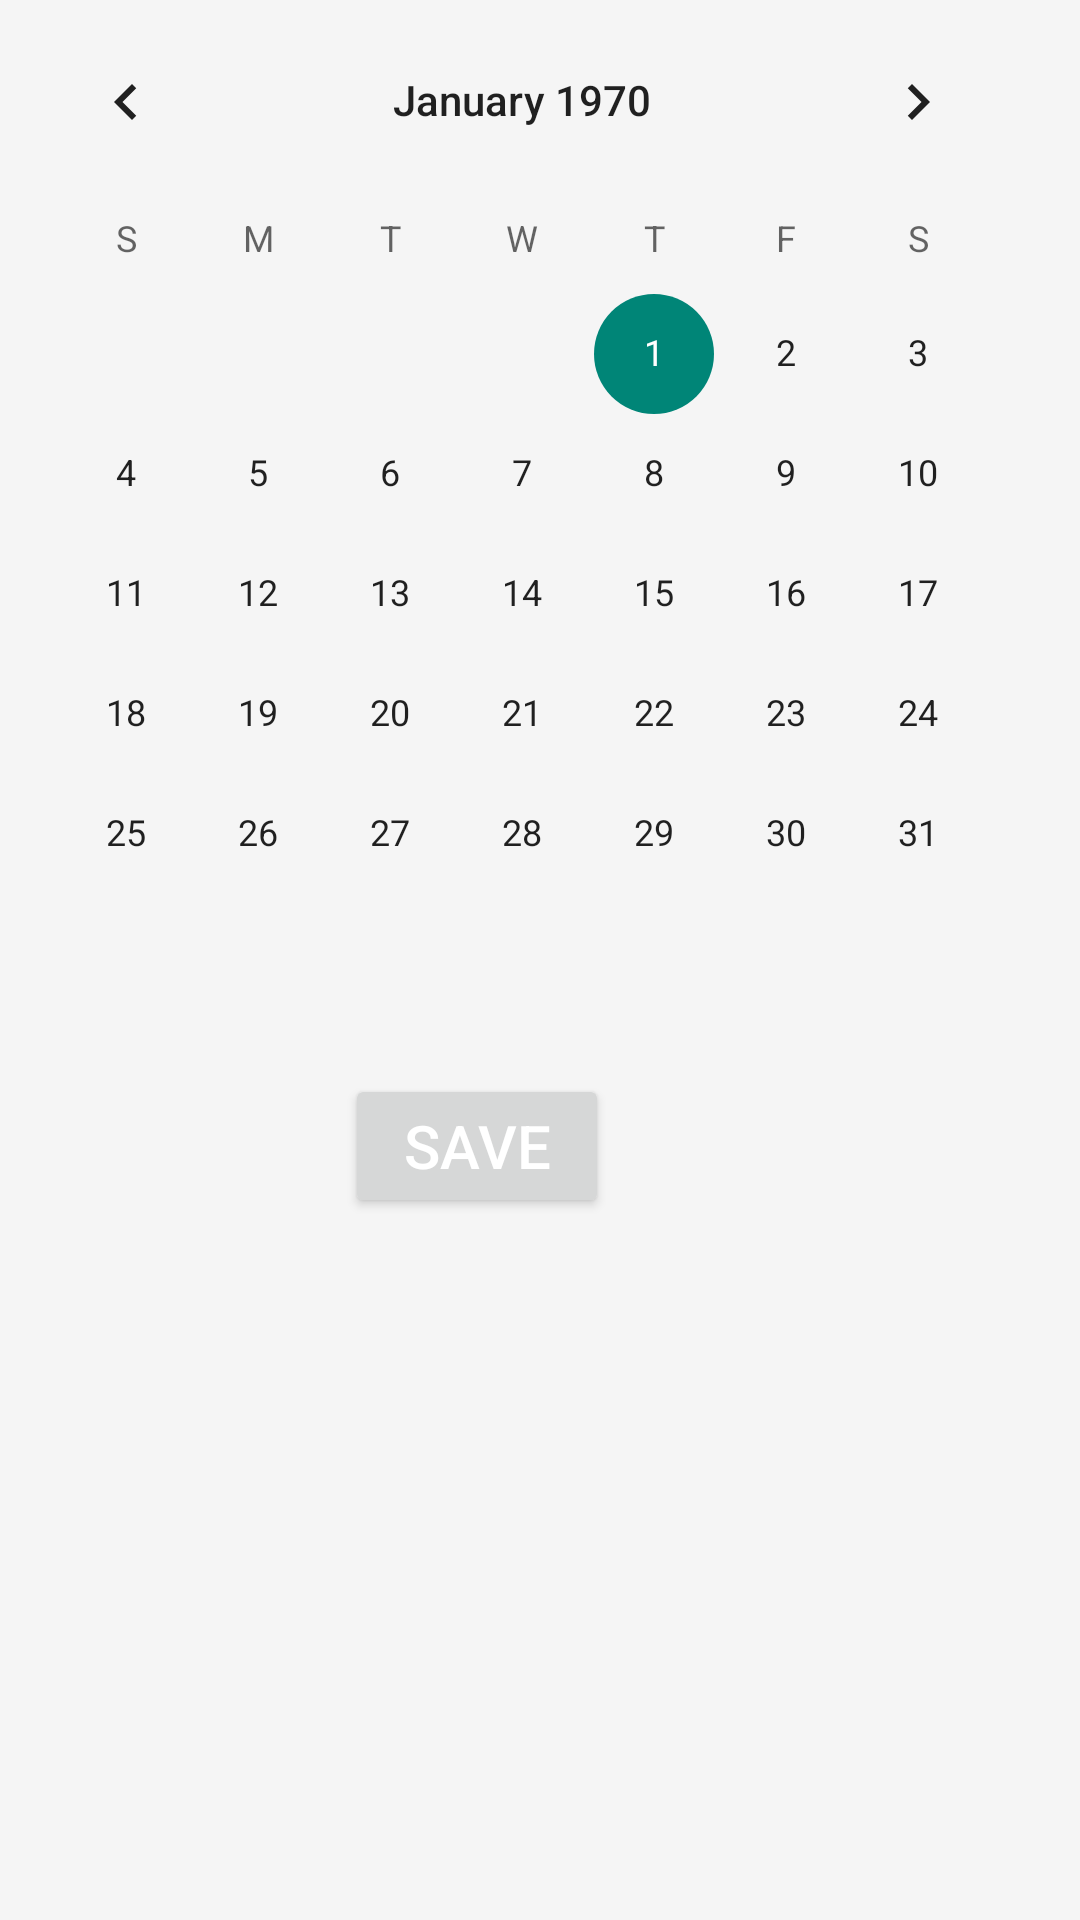

Reconstruct the res/layout file that produces this screen, plus the resources it refers to.
<!-- AndroidManifest.xml: activity theme AppTheme.CustomTheme -->
<!-- res/layout/activity_main.xml -->
<?xml version="1.0" encoding="utf-8"?>

<LinearLayout
    xmlns:android="http://schemas.android.com/apk/res/android"
    xmlns:app="http://schemas.android.com/apk/res-auto"
    xmlns:tools="http://schemas.android.com/tools"
    android:layout_width="match_parent"
    android:layout_height="match_parent"
    android:background="#F5F5F5"
    android:orientation="vertical"
    tools:context=".MainActivity">



    <LinearLayout
        android:layout_width="wrap_content"
        android:layout_height="wrap_content"
        android:background="@drawable/bg_calen">

        <CalendarView
            android:id="@+id/calendarView"
            android:layout_width="match_parent"
            android:layout_height="match_parent">

        </CalendarView>

    </LinearLayout>


    <Button
        android:id="@+id/saveDate"
        android:layout_marginTop="20dp"
        android:layout_width="wrap_content"
        android:layout_height="wrap_content"
        android:layout_marginLeft="115dp"
        android:text="Save"
        android:textSize="20sp"
        android:textColor="@color/white"
        app:backgroundTint = "@color/black"
        />


</LinearLayout>
<!-- resources referenced by this layout -->
<resources>
  <color name="black">#FF000000</color>
  <color name="white">#FFFFFFFF</color>
  <style name="AppTheme.CustomTheme">
          <item name="android:windowIsTranslucent">true</item>
          <item name="android:windowCloseOnTouchOutside">true</item>
      </style>
</resources>
